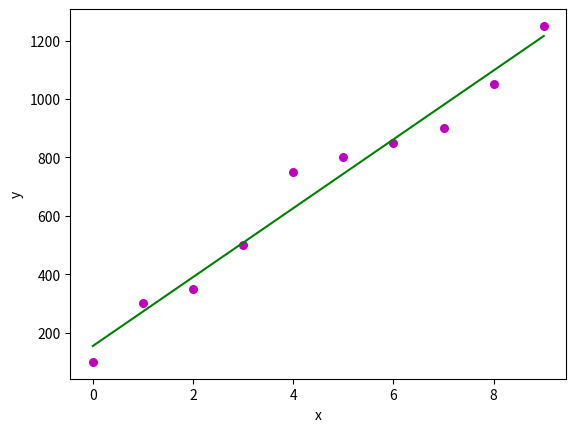

This chart was generated by the following Python code:
import numpy as np
import matplotlib.pyplot as plt


def coef_estimation(x, y):
    n = np.size(x)
    m_x, m_y = np.mean(x), np.mean(y)
    ss_xy = np.sum(y * x) - n * m_y * m_x
    ss_xx = np.sum(x * x) - n * m_x * m_x
    b_1 = ss_xy / ss_xx
    b_0 = m_y - b_1 * m_x
    return b_0, b_1


def plot_regression_line(x, y, b):
    plt.scatter(x, y, color='m', marker='o', s=30)
    y_pred = b[0] + b[1] * x
    plt.plot(x, y_pred, color='g')
    plt.xlabel('x')
    plt.ylabel('y')
    plt.show()


def main():
    x = np.array([0, 1, 2, 3, 4, 5, 6, 7, 8, 9])
    y = np.array([100, 300, 350, 500, 750, 800, 850, 900, 1050, 1250])
    b = coef_estimation(x, y)
    print("Estimated coefficient: b_0={} b_1{}".format(b[0], b[1]))
    plot_regression_line(x, y, b)


if __name__ == '__main__':
    main()
